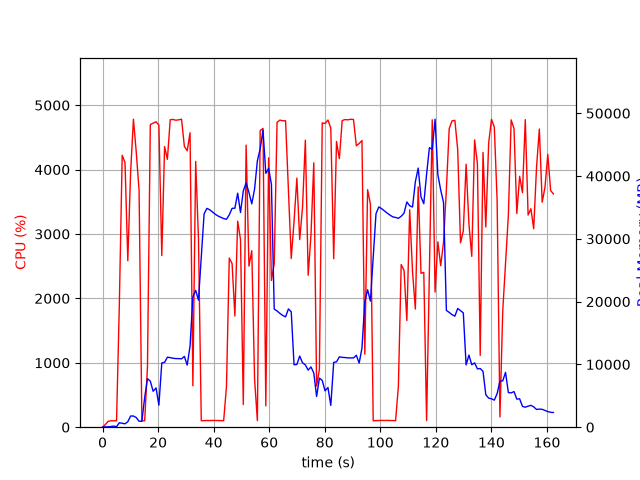

Data behind this chart, as committed beside it:
elapsed_time, nproc, cpu, mem_real, mem_virtual
4.57763671875e-05, 1, 0.0, 12.04, 3187
1.008, 2, 41.7, 54.7, 172.3
2.017, 1, 91.1, 55.02, 159
3.028, 1, 99.0, 111, 215
4.037, 1, 100.1, 169, 287
5.045, 1, 100.2, 87.27, 799.1
6.054, 1, 1919, 709.4, 4826
7.075, 1, 4222, 622.6, 5218
8.087, 1, 4109, 540.2, 5218
9.094, 1, 2586, 868.6, 5802
10.1, 1, 3956, 1781, 7082
11.12, 1, 4782, 1781, 7082
12.14, 1, 4270, 1531, 8618
13.15, 1, 3676, 945.8, 9642
14.16, 1, 100.3, 946.8, 9642
15.17, 1, 99.2, 4734, 18872
16.18, 1, 942.3, 7731, 18872
17.2, 1, 4699, 7339, 19067
18.21, 1, 4722, 5721, 19067
19.26, 1, 4742, 6256, 19459
20.28, 1, 4691, 3501, 19459
21.33, 1, 2665, 10232, 23569
22.34, 1, 4357, 10332, 23569
23.35, 1, 4159, 11148, 23569
24.37, 1, 4775, 11081, 23569
25.39, 1, 4778, 10987, 23569
26.41, 1, 4767, 10925, 23569
27.42, 1, 4773, 10925, 23569
28.44, 1, 4782, 10890, 23569
29.46, 1, 4359, 11274, 23569
30.48, 1, 4291, 9889, 23569
31.5, 1, 4573, 12899, 27962
32.52, 1, 642.9, 20752, 39062
33.53, 1, 4127, 21795, 39062
34.54, 1, 2923, 20244, 59542
35.55, 1, 101.2, 27078, 59542
36.56, 1, 101.2, 33965, 59542
37.56, 1, 104.2, 34850, 59542
38.57, 1, 103.3, 34630, 59542
39.58, 1, 105.3, 34268, 59542
40.58, 1, 104.2, 33917, 59542
41.59, 1, 104.2, 33632, 59542
42.6, 1, 103.2, 33430, 59542
43.61, 1, 101.3, 33222, 59542
44.62, 1, 631.6, 33115, 59542
45.63, 1, 2626, 33823, 59542
46.64, 1, 2541, 34850, 59542
47.65, 1, 1727, 34880, 59542
48.66, 1, 3199, 37264, 59542
49.67, 1, 2915, 34189, 59542
50.68, 1, 351.9, 37639, 84118
51.69, 1, 4380, 38898, 84118
52.71, 1, 2501, 37380, 84118
53.73, 1, 2740, 35566, 84118
54.74, 1, 744.6, 37941, 84118
55.74, 1, 103.2, 42423, 84118
56.75, 1, 4607, 44336, 84118
57.77, 1, 4640, 47298, 84118
58.78, 1, 330.6, 40422, 84118
59.79, 1, 4183, 41205, 84118
... 101 more rows
